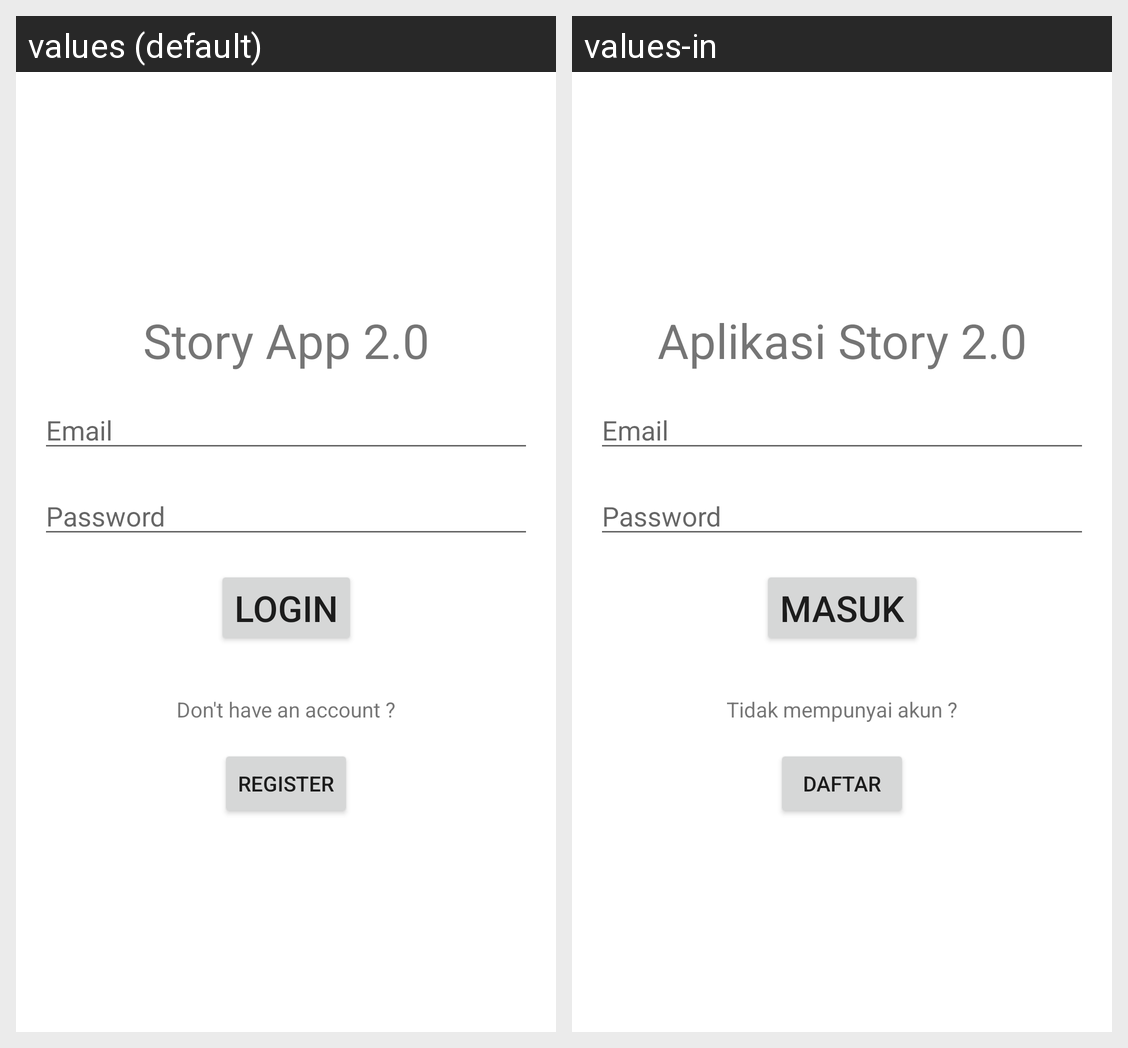

Strings drawn on this Android screen and how each of the app's shown locales translates them:
Android screen res/layout/activity_main.xml rendered under 2 locales, left to right: values (default), values-in. Device: Nexus 5 (rendered at 1080×1920; each locale shown at half size, 540×960, under a caption strip naming it); theme Theme.DicodingStoryApp1.
Strings drawn on this screen, with the default value and each locale's value (text and hints the layout hard-codes, and strings that could not be matched under every locale, appear in the picture but are not listed):

story_app
  values: Story App 2.0
  values-in: Aplikasi Story 2.0

email
  values: Email
  values-in: Email

password
  values: Password
  values-in: Password

login
  values: Login
  values-in: Masuk

account_question
  values: Don't have an account ?
  values-in: Tidak mempunyai akun ?

register
  values: Register
  values-in: Daftar
